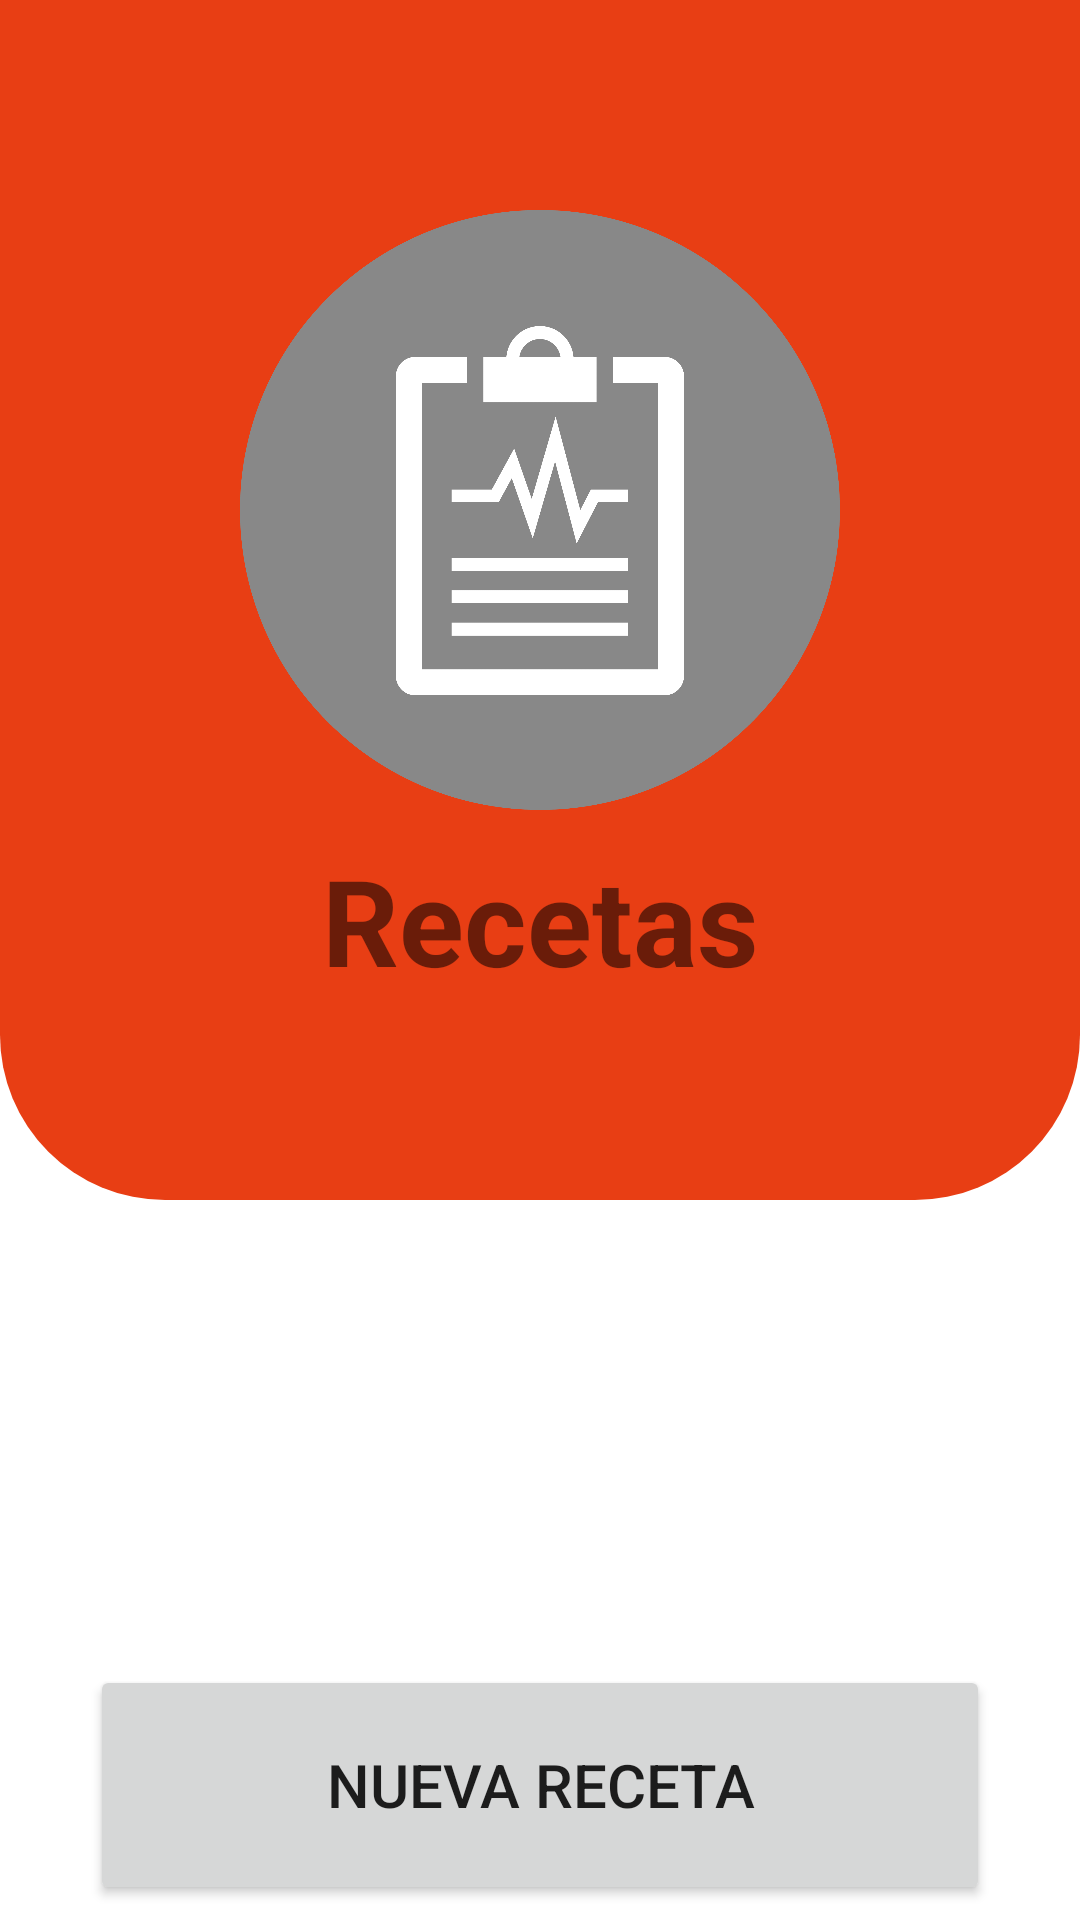

This screen was rendered from an Android layout file. Write that file and the resources it references.
<!-- AndroidManifest.xml: application theme Theme.MediAppFull -->
<!-- res/layout/activity_recipe.xml -->
<?xml version="1.0" encoding="utf-8"?>
<RelativeLayout xmlns:android="http://schemas.android.com/apk/res/android"
    xmlns:app="http://schemas.android.com/apk/res-auto"
    xmlns:tools="http://schemas.android.com/tools"
    android:layout_width="match_parent"
    android:layout_height="match_parent"
    android:background="@drawable/white_boarder1"
    tools:context=".RecipeActivity">

    <include
        android:id="@+id/toolbar1"
        layout="@layout/toolbar_bar"/>

    <ImageView
        android:id="@+id/iconTel"
        android:layout_width="200dp"
        android:layout_height="200dp"
        android:layout_centerHorizontal="true"
        android:layout_marginTop="70dp"
        android:src="@drawable/recipe" />

    <TextView
        android:id="@+id/addrecipe"
        android:layout_width="match_parent"
        android:layout_height="wrap_content"
        android:text="Recetas"
        android:layout_below="@id/iconTel"
        android:gravity="center"
        android:layout_marginTop="10dp"
        android:textStyle="bold"
        android:textSize="40dp"/>

    <ListView
        android:layout_width="match_parent"
        android:layout_height="wrap_content"
        android:id="@+id/recipeList"
        android:textAlignment="center"
        android:layout_marginTop="80sp"
        android:layout_marginBottom="90dp"
        android:layout_below="@id/addrecipe"/>

    <Button
        android:id="@+id/btnaddrecipe"
        android:layout_width="300dp"
        android:layout_height="80dp"
        android:layout_alignParentBottom="true"
        android:layout_centerHorizontal="true"
        android:layout_marginBottom="5dp"
        android:gravity="center"
        android:text="Nueva receta"
        android:textSize="20dp" />

</RelativeLayout>
<!-- res/layout/toolbar_bar.xml (included above) -->
<?xml version="1.0" encoding="utf-8"?>
<androidx.appcompat.widget.Toolbar xmlns:android="http://schemas.android.com/apk/res/android"
    android:layout_width="match_parent"
    android:layout_height="wrap_content"
    xmlns:app="http://schemas.android.com/apk/res-auto"
    android:background="#E83E14"
    app:titleTextColor="#fff"
    style="@style/Base.ThemeOverlay.AppCompat.Dark.ActionBar"
    app:popupTheme="@style/menuStyle"
    android:id="@+id/toolbar1">

</androidx.appcompat.widget.Toolbar>
<!-- resources referenced by this layout -->
<resources>
  <!-- drawable recipe: jpg bitmap (drawable, 76193 bytes) -->
  <!-- drawable white_boarder1 (drawable-v24) -->
  <?xml version="1.0" encoding="utf-8"?>
  <layer-list xmlns:android="http://schemas.android.com/apk/res/android">
      <item android:height="400dp">
          <shape android:shape="rectangle"
              >
              <solid android:color="#E83E14"/>
              <corners android:bottomLeftRadius="55dp"
                  android:bottomRightRadius="55dp" />
          </shape>
      </item>
  </layer-list>
  <style name="menuStyle" parent="Theme.AppCompat.Light">
          <item name="android:background">@android:color/background_light</item>
      </style>
  <style name="Theme.MediAppFull" parent="Theme.MaterialComponents.DayNight.NoActionBar">
          
          <item name="colorPrimary">@color/purple_500</item>
          <item name="colorPrimaryVariant">@color/purple_700</item>
          <item name="colorOnPrimary">@color/white</item>
          
          <item name="colorSecondary">@color/teal_200</item>
          <item name="colorSecondaryVariant">@color/teal_700</item>
          <item name="colorOnSecondary">@color/black</item>
          
          <item name="android:statusBarColor" tools:targetApi="l">?attr/colorPrimaryVariant</item>
          
      </style>
  <!-- not gathered from this repository: default colours our renderer supplied (Android Studio template values) -->
  <color name="purple_500">#FF6200EE</color>
  <color name="purple_700">#FF3700B3</color>
  <color name="teal_200">#FF03DAC5</color>
  <color name="teal_700">#FF018786</color>
  <color name="black">#FF000000</color>
  <color name="white">#FFFFFFFF</color>
</resources>
